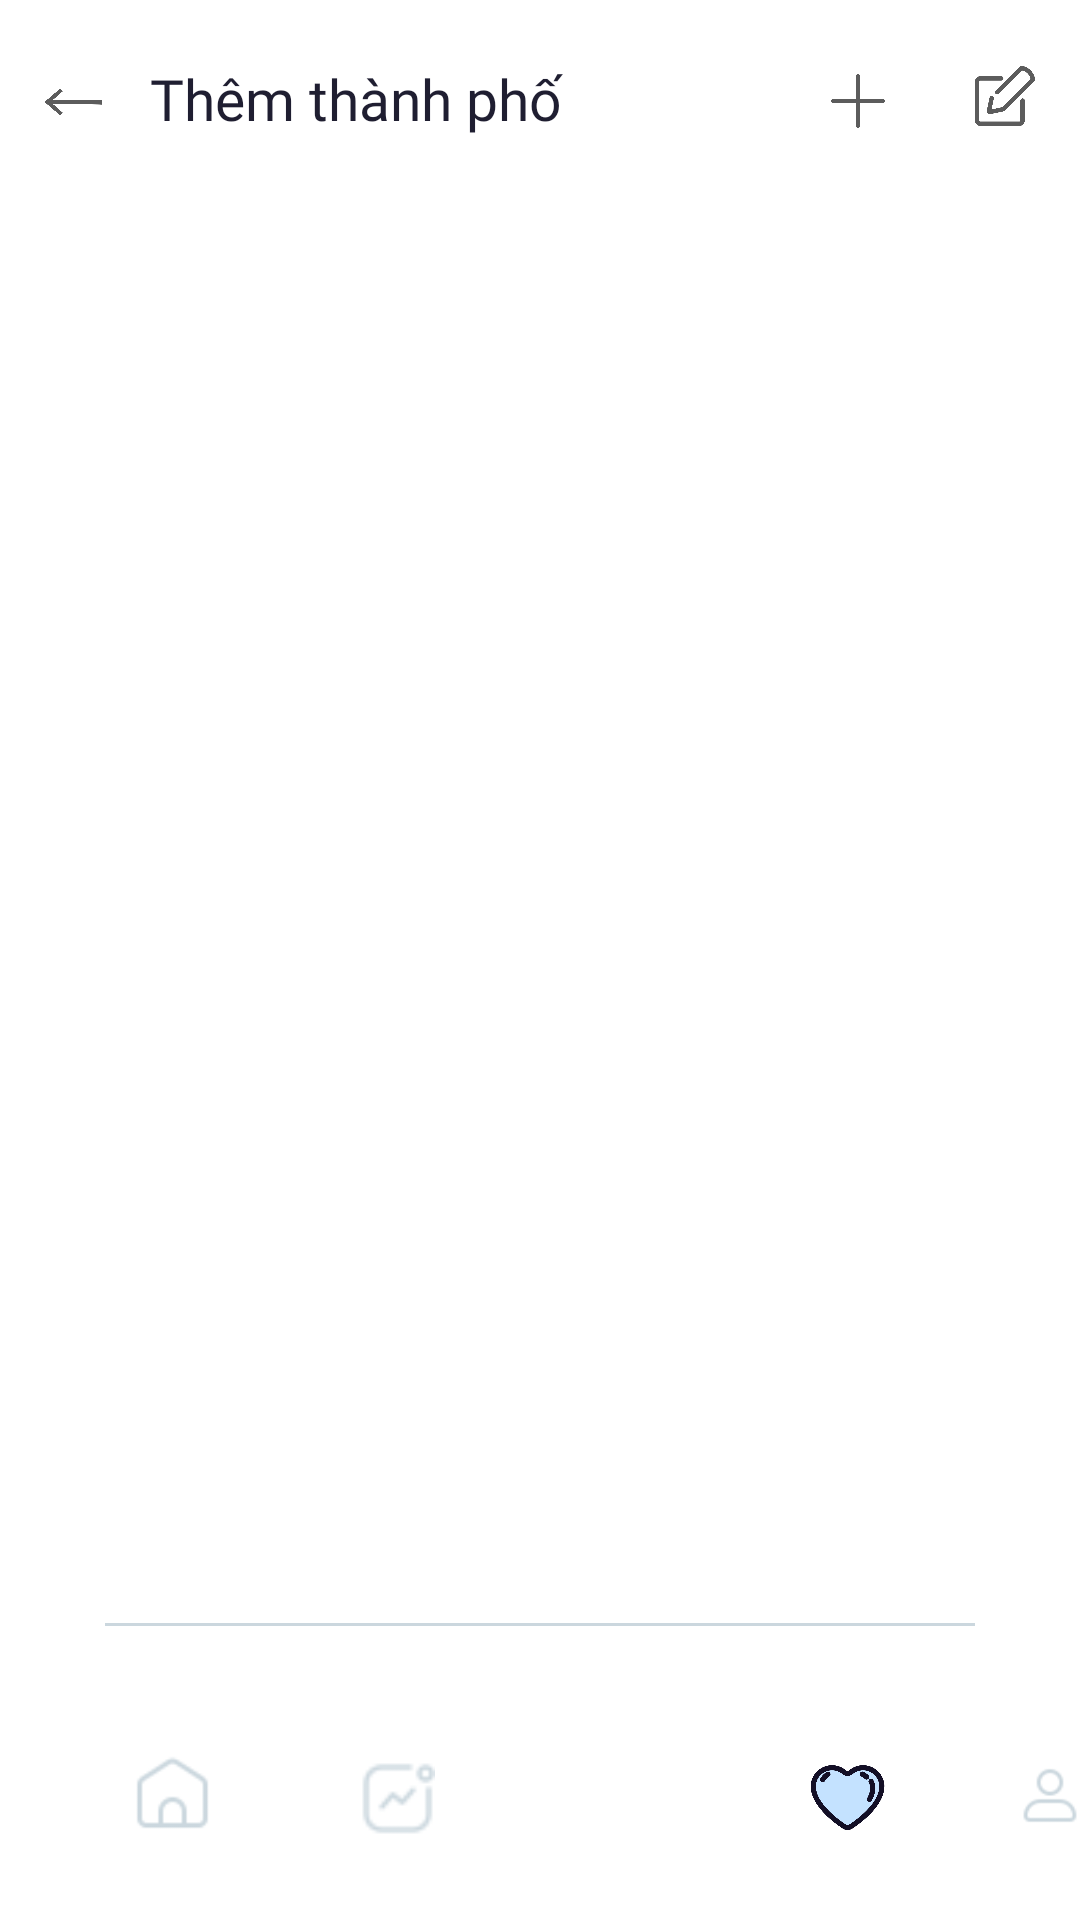

Produce the Android XML layout that renders to this screen, including the resource entries it uses.
<!-- AndroidManifest.xml: application theme Theme.WeatherForecast -->
<!-- res/layout/activity_main_favorite.xml -->
<?xml version="1.0" encoding="utf-8"?>
<RelativeLayout xmlns:android="http://schemas.android.com/apk/res/android"
    xmlns:app="http://schemas.android.com/apk/res-auto"
    xmlns:tools="http://schemas.android.com/tools"
    android:layout_width="match_parent"
    android:layout_height="match_parent"
    tools:context=".MainActivityFavorite"
    android:background="#FFF">

    <ImageView
        android:id="@+id/img_back"
        android:layout_width="38dp"
        android:layout_height="38dp"
        android:layout_marginLeft="5dp"
        android:layout_marginTop="15dp"
        android:src="@drawable/left" />

    <TextView
        android:id="@+id/textThemTP"
        android:layout_width="match_parent"
        android:layout_height="50dp"
        android:layout_marginLeft="50dp"
        android:layout_marginTop="20dp"
        android:fontFamily="@font/geomanist_medium"
        android:text="Thêm thành phố"
        android:textColor="#1F1E31"
        android:textSize="19dp" />

    <ImageView
        android:id="@+id/img_plus"
        android:layout_width="18dp"
        android:layout_height="18dp"
        android:src="@drawable/plus"
        android:layout_marginTop="24.5dp"
        android:layout_alignParentRight="true"
        android:layout_marginRight="65dp"
        />

    <ImageView
        android:id="@+id/img_edit"
        android:layout_width="20dp"
        android:layout_height="20dp"
        android:src="@drawable/edit"
        android:layout_marginTop="22dp"
        android:layout_alignParentRight="true"
        android:layout_marginRight="15dp"
        />

    <ListView
        android:id="@+id/listview_favorite"
        android:layout_width="match_parent"
        android:layout_height="520dp"
        android:layout_below="@id/img_edit"
        android:layout_marginTop="20dp"
        android:divider="@null"
        android:dividerHeight="0dp" />

    <View
        android:id="@+id/the_line"
        android:layout_width="match_parent"
        android:layout_height="1dp"
        android:background="#CBD7DE"
        android:layout_alignParentBottom="true"
        android:layout_marginBottom="98dp"
        android:layout_marginLeft="35dp"
        android:layout_marginRight="35dp"

        />

    <ImageView
        android:id="@+id/favorite_icon"
        android:layout_width="25dp"
        android:layout_height="25dp"
        android:layout_alignParentBottom="true"
        android:layout_marginLeft="270dp"
        android:layout_marginBottom="29dp"
        android:src="@drawable/favorite4" />

    <ImageView
        android:id="@+id/user_icon"
        android:layout_width="25dp"
        android:layout_height="25dp"
        android:layout_alignParentBottom="true"
        android:layout_marginLeft="340dp"
        android:layout_marginBottom="29dp"
        android:src="@drawable/userinfo" />

    <ImageView
        android:id="@+id/home_icon"
        android:layout_width="25dp"
        android:layout_height="25dp"
        android:layout_alignParentBottom="true"
        android:layout_marginLeft="45dp"
        android:layout_marginBottom="30dp"
        android:src="@drawable/home" />

    <ImageView
        android:id="@+id/chart_icon"
        android:layout_width="25dp"
        android:layout_height="25dp"
        android:src="@drawable/line_chart"
        android:layout_alignParentBottom="true"
        android:layout_marginLeft="120dp"
        android:layout_marginBottom="28dp"
        />

</RelativeLayout>
<!-- resources referenced by this layout -->
<resources>
  <!-- drawable edit: png bitmap (drawable, 7714 bytes) -->
  <!-- drawable favorite4: png bitmap (drawable, 20375 bytes) -->
  <!-- drawable home: png bitmap (drawable, 708 bytes) -->
  <!-- drawable left: png bitmap (drawable, 11637 bytes) -->
  <!-- drawable line_chart: png bitmap (drawable, 579 bytes) -->
  <!-- drawable plus: png bitmap (drawable-v24, 1788 bytes) -->
  <!-- drawable userinfo: png bitmap (drawable, 643 bytes) -->
  <style name="Theme.WeatherForecast" parent="Theme.AppCompat.DayNight.NoActionBar">
          
          <item name="colorPrimary">@color/purple_500</item>
          <item name="colorPrimaryVariant">@color/purple_700</item>
          <item name="colorOnPrimary">@color/white</item>
          
          <item name="colorSecondary">@color/teal_200</item>
          <item name="colorSecondaryVariant">@color/teal_700</item>
          <item name="colorOnSecondary">@color/black</item>
          
          <item name="android:statusBarColor" tools:targetApi="l">?attr/colorPrimaryVariant</item>
          
      </style>
  <!-- not gathered from this repository: default colours our renderer supplied (Android Studio template values) -->
  <color name="purple_500">#FF6200EE</color>
  <color name="purple_700">#FF3700B3</color>
  <color name="teal_200">#FF03DAC5</color>
  <color name="teal_700">#FF018786</color>
  <color name="black">#FF000000</color>
  <color name="white">#FFFFFFFF</color>
</resources>
